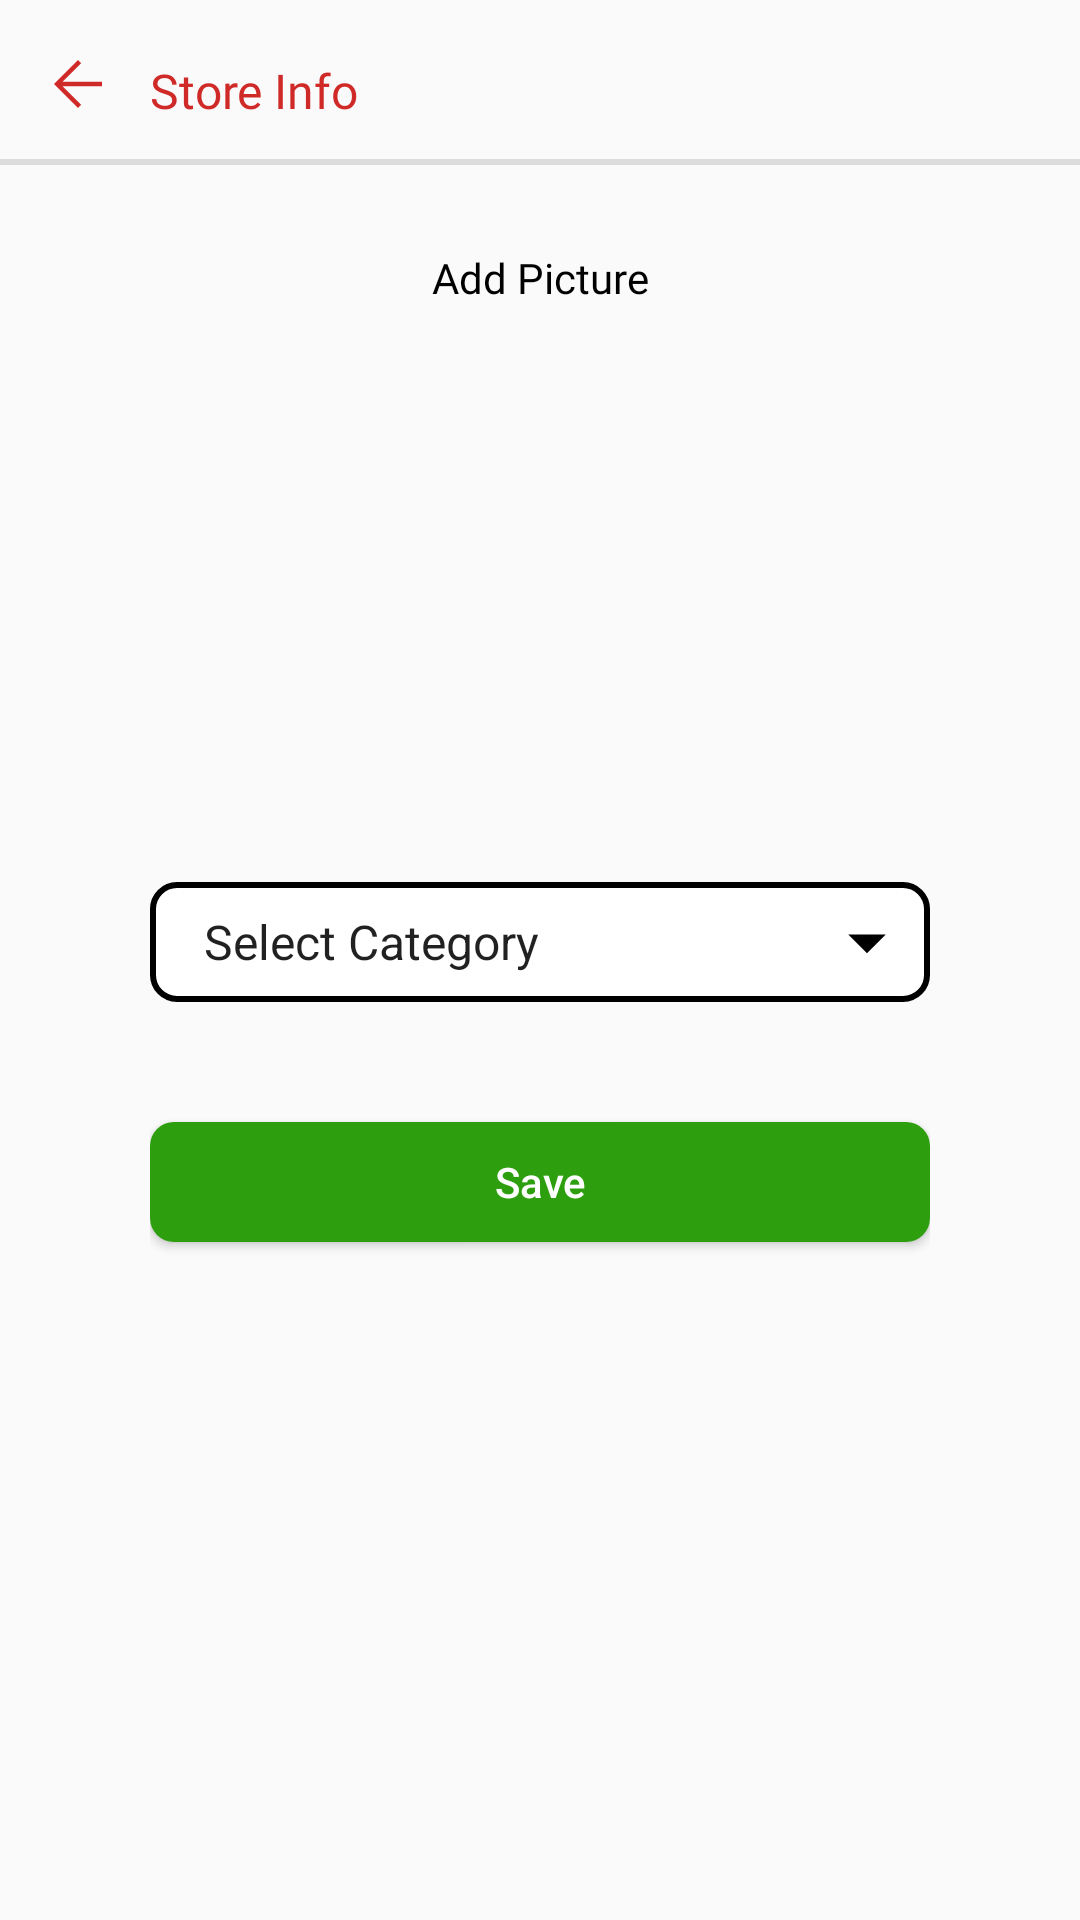

The Android layout XML behind this screen, and the referenced resources:
<!-- AndroidManifest.xml: application theme Theme.family_kitchen -->
<!-- res/layout/activity_store_info.xml -->
<?xml version="1.0" encoding="utf-8"?>
<androidx.constraintlayout.widget.ConstraintLayout xmlns:android="http://schemas.android.com/apk/res/android"
    xmlns:app="http://schemas.android.com/apk/res-auto"
    xmlns:tools="http://schemas.android.com/tools"
    android:layout_width="match_parent"
    android:layout_height="match_parent"
    tools:context=".ui.family.activities.StoreInfoActivity">
    <ScrollView
        android:layout_width="match_parent"
        android:layout_height="match_parent"
        app:layout_constraintBottom_toBottomOf="parent"
        app:layout_constraintEnd_toEndOf="parent"
        app:layout_constraintStart_toStartOf="parent"
        app:layout_constraintTop_toTopOf="parent">

        <LinearLayout
            android:layout_width="match_parent"
            android:layout_height="wrap_content"
            android:orientation="vertical">


            <androidx.constraintlayout.widget.ConstraintLayout
                android:layout_width="match_parent"
                android:layout_height="match_parent"
                app:layout_constraintBottom_toBottomOf="parent"
                app:layout_constraintEnd_toEndOf="parent"
                app:layout_constraintStart_toStartOf="parent"
                app:layout_constraintTop_toTopOf="parent">

                <ImageView
                    android:id="@+id/imageView_back"
                    android:layout_width="24dp"
                    android:layout_height="24dp"
                    android:clickable="true"
                    android:background="?attr/selectableItemBackgroundBorderless"
                    android:layout_marginStart="14dp"
                    android:layout_marginTop="16dp"
                    android:src="@drawable/ic_arrow_back"
                    app:layout_constraintStart_toStartOf="parent"
                    app:layout_constraintTop_toTopOf="parent" />

                <TextView

                    android:id="@+id/textView2"
                    android:layout_width="wrap_content"
                    android:layout_height="wrap_content"
                    android:layout_marginStart="12dp"
                    android:layout_marginTop="4dp"
                    android:fontFamily="@font/poppins_medium"
                    android:text="@string/store"
                    android:textColor="@color/red"
                    android:textSize="16dp"
                    app:layout_constraintBottom_toBottomOf="@+id/imageView_back"
                    app:layout_constraintStart_toEndOf="@+id/imageView_back"
                    app:layout_constraintTop_toTopOf="@+id/imageView_back"
                    app:layout_constraintVertical_bias="0.571" />

                <View
                    android:id="@+id/divider"
                    android:layout_width="match_parent"
                    android:layout_height="2dp"
                    android:layout_marginTop="12dp"
                    android:background="?android:attr/listDivider"
                    app:layout_constraintEnd_toEndOf="parent"
                    app:layout_constraintHorizontal_bias="0.0"
                    app:layout_constraintStart_toStartOf="parent"
                    app:layout_constraintTop_toBottomOf="@+id/textView2" />


                <TextView
                    android:id="@+id/textView_add_picture"
                    android:layout_width="wrap_content"
                    android:layout_height="wrap_content"
                    android:layout_marginTop="28dp"
                    android:fontFamily="@font/poppins_medium"
                    android:text="@string/add_picture"
                    android:textColor="@color/black"
                    app:layout_constraintEnd_toEndOf="parent"
                    app:layout_constraintStart_toStartOf="parent"
                    app:layout_constraintTop_toBottomOf="@+id/divider" />

                <ImageView
                    android:id="@+id/imageView_item_picture"
                    android:layout_width="120dp"
                    android:layout_height="120dp"
                    android:layout_marginTop="12dp"
                    android:src="@drawable/image_place_holder"
                    app:layout_constraintEnd_toEndOf="@+id/textView_add_picture"
                    app:layout_constraintStart_toStartOf="@+id/textView_add_picture"
                    app:layout_constraintTop_toBottomOf="@+id/textView_add_picture" />


                <Spinner
                    android:entries="@array/array_category"
                    android:id="@+id/spinner_category"
                    android:layout_width="match_parent"
                    android:layout_height="40dp"
                    android:layout_marginStart="50dp"
                    android:layout_marginEnd="50dp"
                    android:layout_marginTop="60dp"
                    android:background="@drawable/bg_edit_text"
                    android:ems="10"
                    android:fontFamily="@font/poppins_regular"
                    android:hint="@string/item_name"
                    android:inputType="textPersonName"
                    android:paddingStart="10dp"
                    android:paddingEnd="8dp"
                    app:layout_constraintEnd_toEndOf="parent"
                    app:layout_constraintStart_toStartOf="parent"
                    app:layout_constraintTop_toBottomOf="@+id/imageView_item_picture" />



                <LinearLayout
                    android:id="@+id/linearLayout"
                    android:layout_width="0dp"
                    android:layout_height="wrap_content"
                    android:orientation="horizontal"
                    android:weightSum="1"
                    app:layout_constraintBottom_toBottomOf="parent"
                    app:layout_constraintEnd_toEndOf="@+id/spinner_category"
                    app:layout_constraintStart_toStartOf="@+id/spinner_category"
                    app:layout_constraintTop_toBottomOf="@+id/spinner_category">

                    <Button
                        android:layout_marginBottom="20dp"
                        android:id="@+id/button_add_item"
                        android:layout_width="wrap_content"
                        android:layout_height="40dp"
                        android:layout_marginTop="40dp"
                        android:layout_weight="1"
                        android:background="@drawable/bg_button"
                        android:backgroundTint="@color/green"
                        android:text="@string/save_store_info"
                        android:textAllCaps="false"
                        android:textColor="@color/white"
                        app:layout_constraintStart_toEndOf="@+id/textView_store_name"
                        app:layout_constraintTop_toBottomOf="@+id/textView_store_name" />


                </LinearLayout>

                <ImageView
                    android:id="@+id/imageView3"
                    android:layout_width="30dp"
                    android:layout_height="30dp"
                    android:layout_marginEnd="6dp"
                    app:layout_constraintBottom_toBottomOf="@+id/spinner_category"
                    app:layout_constraintEnd_toEndOf="@+id/spinner_category"
                    app:layout_constraintTop_toTopOf="@+id/spinner_category"
                    app:srcCompat="@drawable/ic_drop_down" />
            </androidx.constraintlayout.widget.ConstraintLayout>
        </LinearLayout>
    </ScrollView>
</androidx.constraintlayout.widget.ConstraintLayout>
<!-- resources referenced by this layout -->
<resources>
  <string-array name="array_category">
          <item>Select Category</item>
          <item>Fast food</item>
          <item>Drinks</item>
          <item>Burgers</item>
          <item>Desserts</item>
          <item>Sandwitches</item>
          <item>Sea food</item>
      </string-array>
  <color name="black">#FF000000</color>
  <color name="green">#2D9E0D</color>
  <color name="red">#CF2A27</color>
  <color name="white">#FFFFFFFF</color>
  <!-- drawable bg_button (drawable) -->
  <?xml version="1.0" encoding="utf-8"?>
  <shape xmlns:android="http://schemas.android.com/apk/res/android"
      android:shape="rectangle">
      <solid android:color="@color/red"></solid>
      <corners android:radius="8dp"/>
  
  </shape>
  <!-- drawable bg_edit_text (drawable) -->
  <?xml version="1.0" encoding="utf-8"?>
  <shape xmlns:android="http://schemas.android.com/apk/res/android"
      android:shape="rectangle">
      <stroke android:width="2dp"></stroke>
      <solid android:color="@color/white"></solid>
      <corners android:radius="8dp"/>
  
  </shape>
  <!-- drawable ic_arrow_back (drawable) -->
  <vector xmlns:android="http://schemas.android.com/apk/res/android"
      android:width="48dp"
      android:height="48dp"
      android:viewportWidth="48"
      android:viewportHeight="48"
      android:tint="@color/red">
    <path
        android:fillColor="@color/red"
        android:pathData="M24,40 L8,24 24,8 26.1,10.1 13.7,22.5H40V25.5H13.7L26.1,37.9Z"/>
  </vector>
  <!-- drawable ic_drop_down (drawable) -->
  <vector xmlns:android="http://schemas.android.com/apk/res/android"
      android:width="48dp"
      android:height="48dp"
      android:viewportWidth="48"
      android:viewportHeight="48"
      android:tint="@color/black">
    <path
        android:fillColor="@android:color/white"
        android:pathData="M24,30 L14,20.05H34Z"/>
  </vector>
  <string name="add_picture">Add Picture</string>
  <string name="item_name">Item Name</string>
  <string name="save_store_info">Save</string>
  <string name="store">Store Info</string>
  <style name="Theme.family_kitchen" parent="Theme.AppCompat.Light.NoActionBar">
          
          <item name="colorPrimary">@color/white</item>
          <item name="colorPrimaryVariant">@color/purple_700</item>
          <item name="colorOnPrimary">@color/white</item>
          
          <item name="colorSecondary">@color/teal_200</item>
          <item name="colorSecondaryVariant">@color/teal_700</item>
          <item name="colorOnSecondary">@color/black</item>
          
          <item name="android:statusBarColor">@color/grey_light</item>
          
      </style>
  <color name="purple_700">#FF3700B3</color>
  <color name="teal_200">#FF03DAC5</color>
  <color name="teal_700">#FF018786</color>
  <color name="grey_light">#CCCCCC</color>
</resources>
